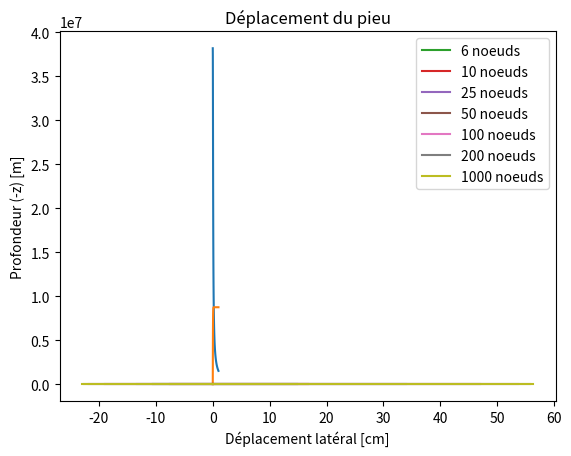

This chart was generated by the following Python code: (Note: this script raises an exception after producing the figure.)
"""
Calcul de la capacite portante d'un pieu en utilisant la methode des differences finies
[redacted]
Toutes les valeurs sont en unites du systeme international
"""
import math as m
import numpy as np
import scipy as sp
import matplotlib.pyplot as plt
import time

"""
Donnees
"""
### Dimensions representees dans l'enonce
h_w = 30  # Profondeur de l'eau
D_h = 6.5  # Diametre de la tour au sommet
D_b = 10  # Diametre de la tour a la base
h_h = 150  # Hauteur de la tour
R = 120  # Longueur des pales
# Diametre de la tour en tout point z
D_tower = lambda z: D_b + (D_b - D_h) * (z + h_w) / h_h

### Proptietes du vent
rho_air = 1.204  # Masse volumique de l'air
C_T = 0.5
C_D = 0.4

### Proprietes des vagues
H_m = 10  # Hauteur significative des vagues
lmbd = 200  # Longueur d'onde
k_w = 2 * m.pi / lmbd  # Nombre d'onde
T = 15  # Periode des vagues
omega = 2 * m.pi / T  # Pulsation des vagues
rho_w = 1030  # Masse volumique de l'eau
C_m = 2
A = lambda D: m.pi * (D**2 / 4)  # Section pleine du pieu

### Proprietes du sol
k = 22e6
gamma_prime = 11e3  # Poids volumique du sol
phi_prime = m.radians(35)  # Angle de frottement interne
alpha = phi_prime / 2
beta = m.radians(45) + phi_prime / 2
K0 = 0.4  # Coefficient de pression au repos
Ka = (1 - m.sin(phi_prime)) / (1 + m.sin(phi_prime))  # Coefficient de pression active
C1 = (((m.tan(beta)**2 * m.tan(alpha)) / m.tan(beta - phi_prime))
      + K0 * ((m.tan(phi_prime) * m.sin(beta) / (m.cos(alpha) * m.tan(beta - phi_prime)))
              + (m.tan(beta) * (m.tan(phi_prime) * m.sin(beta) - m.tan(alpha)))))
C2 = m.tan(beta) / m.tan(beta - phi_prime) - Ka
C3 = Ka * ((m.tan(beta)**8 - 1) + K0 * m.tan(phi_prime) * (m.tan(beta)**4))

### Proprietes du pieu
E = 210e9  # Module de Young de l'acier
t = lambda D: min (0.00635 + D/100, 0.09)  # Epaisseur de la paroi du pieu
I = lambda D: m.pi * (D**4 - (D - 2 * t(D))**4) / 64  # Moment d'inertie du pieu
section = lambda D: m.pi * (D**2 - (D - 2 * t(D))**2) / 4  # Section d'acier du pieu
volume = lambda DL: (DL[1] + h_w) * section(DL[0])  # Volume d'acier du pieu
length = lambda volume, D: volume / section(D) - h_w
f_y = 355e6  # Limite d'elasticite de l'acier

### Parametres de calcul
n_nodes_opti = 200  # Nombre de noeuds
tolerance = 1e-5  # Tolerance de convergence
max_iter = 1e4  # Nombre maximal d'iterations

### Parametres d'optimisation
DL0 = [5.76, 20.08]  # Valeurs initiales de D et L

"""
Charges
"""
# Force sur les pales
U = lambda z: 5 - 0.05 * (z + h_w)
A_r = m.pi * R**2
F_rot = rho_air * A_r * C_T * (U(-h_h-h_w)**2) / 2
bras_lev_rot = (h_h + h_w)
print(f"F_rot = {F_rot:.2f} N \t\tL_rot = {bras_lev_rot:.2f} m \tM_rot = {F_rot*bras_lev_rot:.2f} Nm")

# Force sur la tour
dF_tower = lambda z: rho_air * D_tower(z) * C_D * (U(z)**2) / 2
F_tow = sp.integrate.quad(dF_tower, -h_h-h_w, -h_w)[0]
M_tow = - sp.integrate.quad(lambda z: z * dF_tower(z), -h_h-h_w, -h_w)[0]
print(f"F_tow = {F_tow:.2f} N \t\tL_tow = {M_tow/F_tow:.2f} m \tM_tow = {M_tow:.2f} Nm")

# Force sur le pieu
cos = lambda: 1
sin = lambda: -1
w = lambda z: (H_m / 2) * omega * m.cosh(-k_w*z) / m.sinh(k_w*h_w) * cos()
w_prime = lambda z: -(H_m / 2) * (omega**2) * m.cosh(-k_w*z) / m.sinh(k_w*h_w) * sin()
dF_w = lambda z, D: (rho_w * D * C_D * w(z) * abs(w(z)) / 2) + (C_m * rho_w * A(D) * w_prime(z))
F_w = lambda D: sp.integrate.quad(dF_w, -h_w, 0, args=(D))[0]
M_w = lambda D: - sp.integrate.quad(lambda z: z * dF_w(z, D), -h_w, 0)[0]
print(f"F_w(D={DL0[0]}m) = {F_w(DL0[0]):.2f} N \tL_w(D={DL0[0]}m) = {M_w(DL0[0])/F_w(DL0[0]):.2f} m \tM_w(D={DL0[0]}m) = {M_w(DL0[0]):.2f} Nm")

# Forces totales
H = lambda D: 1.35 * (F_rot + F_tow + F_w(D))  # Effort horizontal en tete du pieu
M = lambda D: 1.35 * ((F_rot * bras_lev_rot) + M_tow + M_w(D))  # Moment en tete du pieu
H_ = lambda D: 2903138.044 + 41814.63*D + 60994.1552*(D**2)
M_ = lambda D: 520732074.4 + 713715.3*D + 977116.5*(D**2)
print(f"H(D={DL0[0]}m) = {H(DL0[0]):.2f} N \tM(D={DL0[0]}m) = {M(DL0[0]):.2f} Nm")

"""
Courbe p-y
"""
def k_y(y, z, D):
    if y == 0: y = 1e-6  # Pour eviter les divisions par 0
    A = max(3 - 0.8*z/D, 0.9)
    p_u = min((C1*z + C2*D), C3 * D) * gamma_prime * z
    p = A * p_u * np.tanh(k * z * y / (A * p_u))
    return p / (y * D)

"""
Methode des differences finies
"""
def solve(DL, n_nodes=n_nodes_opti):
    D, L = DL
    if (D <= 0 or L <= 0): return np.full(n_nodes, np.inf)  # Valeurs invalides
    dz = L / (n_nodes - 1)  # Pas de discretisation
    I_D = I(D)  # Moment d'inertie du pieu

    z = np.linspace(0, L, n_nodes)  # Vecteur des hauteurs
    y = np.ones(n_nodes) / 10  # Vecteur des deplacements
    b = np.zeros(n_nodes)  # Vecteur des forces
    K = np.zeros((n_nodes, n_nodes))  # Matrice de rigidite

    # Remplissage de la matrice de rigidite avec les elements ne dependant pas de y
    Kii2 = E * I_D / dz**4
    Kii1 = -4 * Kii2
    Kii = 6 * Kii2
    for i in range(2, n_nodes - 2):
        K[i, i-2] = Kii2
        K[i, i-1] = Kii1
        K[i, i+1] = Kii1
        K[i, i+2] = Kii2
    
    # Conditions aux limites
    #EI * (2y(0) - 5y(h) + 4y(2h) - y(3h)) / h^2 = M(0)
    K[0, 0] = 2 * E * I_D / dz**2
    K[0, 1] = -5 * E * I_D / dz**2
    K[0, 2] = 4 * E * I_D / dz**2
    K[0, 3] = -E * I_D / dz**2
    b[0] = M(D)
    #EI * (-5y(0) + 18y(h) - 24y(2h) + 14y(3h) - 3y(4h)) / (2h^3) = V(0)
    K[1, 0] = -5 * E * I_D / (2 * dz**3)
    K[1, 1] = 18 * E * I_D / (2 * dz**3)
    K[1, 2] = -24 * E * I_D / (2 * dz**3)
    K[1, 3] = 14 * E * I_D / (2 * dz**3)
    K[1, 4] = -3 * E * I_D / (2 * dz**3)
    b[1] = H(D)
    #EI * (2y(L) - 5y(L-h) + 4y(L-2h) - y(L-3h)) / h^2 = 0
    K[n_nodes-1, n_nodes-1] = 2 * E * I_D / dz**2
    K[n_nodes-1, n_nodes-2] = -5 * E * I_D / dz**2
    K[n_nodes-1, n_nodes-3] = 4 * E * I_D / dz**2
    K[n_nodes-1, n_nodes-4] = -E * I_D / dz**2
    #EI * (5y(L) - 18y(L-h) + 24y(L-2h) - 14y(L-3h) + 3y(L-4h)) / (2h^3) = 0
    K[n_nodes-2, n_nodes-1] = 5 * E * I_D / (2 * dz**3)
    K[n_nodes-2, n_nodes-2] = -18 * E * I_D / (2 * dz**3)
    K[n_nodes-2, n_nodes-3] = 24 * E * I_D / (2 * dz**3)
    K[n_nodes-2, n_nodes-4] = -14 * E * I_D / (2 * dz**3)
    K[n_nodes-2, n_nodes-5] = 3 * E * I_D / (2 * dz**3)

    iter = 0
    while True:
        for i in range(2, n_nodes - 2):
            K[i, i] = Kii + D * k_y(y[i], z[i], D)  # Maj des termes dependants de y

        old_y = y
        y = np.linalg.solve(K, b)

        if (np.linalg.norm(y - old_y) < tolerance):
            break  # Convergence atteinte
        if (np.linalg.norm(y) > 10*D):
            break
        if (iter > max_iter):
            y = np.full(n_nodes, np.inf)
            print(f"Max iterations reached: {D}, {L}")
            break  # Nombre maximal d'iterations atteint
        # Pour eviter les problemes de convergence
        if (iter!=0 and iter % (max_iter//10) == 0):
            print(f"Iteration {iter} reached for D={D}, L={L}")
            y += np.random.rand(n_nodes) * 1e-3
        iter += 1

    return y

"""
Optimisation des dimensions
"""
def launch_optimization():
    starting_d = 4
    best_volume = volume((DL0[0], DL0[1]))
    best_d = DL0[0]
    best_l = DL0[1]
    for i in range((20-4)*100 + 1):
        d = starting_d + i/100
        l_max = length(best_volume, d) * 1.1  # Inutile de chercher si vol > best_volume
        l = optimal_l(d, l_max)
        if (l is None): continue  # l_optimal plus grand que l_max
        vol = volume((d, l))
        if vol < best_volume:
            best_volume = vol
            best_d = d
            best_l = l
            
    DL_opt = (best_d, best_l)
    return DL_opt

def optimal_l(d, l_max):
    l = l_max
    incr = 1
    while incr > 1e-5:
        y = solve((d, l))
        ms, vs, sigmas = M_V_sigma(y, np.linspace(0, l, n_nodes_opti), d)
        if (y[0] > 0.1*d) or (max(sigmas) > f_y):
            l += incr
            incr /= 10
        l -= incr
        if l > l_max: return None
    return l

"""
Plots
"""
### calcul des mmoments et efforts tranchants
def M_V_sigma(y, z, D):
    dydz = np.gradient(y, z, edge_order=2)
    d2ydz2 = np.gradient(dydz, z, edge_order=2)
    Ms = E * I(D) * d2ydz2
    Ms[0] = M(D)  # Moment en tete
    Ms[-1] = 0  # Moment en pied
    Vs = np.gradient(Ms, z, edge_order=2)
    Vs[0] = H(D)  # Effort en tete
    Vs[-1] = 0  # Effort en pied
    sigmas_bending = Ms * (D / 2) / I(D)
    sigmas_shear = Vs / section(D)
    sigmas = sigmas_bending/2 + np.sqrt((sigmas_bending/2)**2 + sigmas_shear**2)
    return Ms, Vs, sigmas

### plotter le deplacement y(z) en fonction de z
def plot_displacement(ys, zs):
    if (np.copy(ys[0]).ndim == 0): 
        ys = [ys]
        zs = [zs]
    for i, y in enumerate(ys):
        plt.plot(y*1e2, -zs[i], label = f'{len(y)} noeuds')
    plt.xlabel('Déplacement latéral [cm]')
    plt.ylabel('Profondeur (-z) [m]')
    plt.title('Déplacement du pieu')
    plt.legend()
    plt.savefig('plots/displacement_'+str(time.strftime("%Y_%m_%d_%H_%M_%S"))+'.png')
    plt.show()

### plotter la contrainte sigma(z) en fonction de z
def plot_stresses(sigmas, z):
    plt.plot(sigmas/1e6, -z)
    plt.xlabel('Contrainte [MPa]')
    plt.ylabel('Profondeur (-z) [m]')
    plt.title('Contrainte du pieu')
    plt.show()

### plotter le moment en fonction de z
def plot_moments(Ms, z):
    plt.plot(Ms/1e6, -z)
    plt.xlabel('Moment [MNm]')
    plt.ylabel('Profondeur (-z) [m]')
    plt.title('Moment flechissant du pieu')
    plt.show()

### plotter l'effort tranchant en fonction de z
def plot_shear_forces(Vs, z):
    plt.plot(Vs/1e6, -z)
    plt.xlabel('Effort tranchant [MN]')
    plt.ylabel('Profondeur (-z) [m]')
    plt.title('Effort tranchant du pieu')
    plt.show()

### plotter la courbe p-y pour z et D donnes
def plot_ky(z, D):
    plt.plot(np.linspace(0, 1, 100), [k_y(y, z, D) for y in np.linspace(0, 1, 100)])
    plt.xlabel('y')
    plt.ylabel('k_y [N/m^3]')
    plt.title(f'Courbe p-y pour z={z}m et D={D}m')
    plt.show()
    plt.plot(np.linspace(0, 1, 100), [D*y*k_y(y, z, D) for y in np.linspace(0, 1, 100)])
    plt.xlabel('y')
    plt.ylabel('p [N/m]')
    plt.title(f'Courbe p-y pour z={z}m et D={D}m')
    plt.show()

"""
Demarrage du programme
"""
# p-y curve
plot_ky(10, 5.76)

# n_nodes optimization
n_nodes = [6, 10, 25, 50, 100, 200, 1000]
ys = []
zs = []
times = []
for i, nnodes in enumerate(n_nodes):
    start = time.perf_counter_ns()
    y = solve(DL0, nnodes)
    end = time.perf_counter_ns()
    z = np.linspace(0, DL0[1], nnodes)
    ys.append(y)
    zs.append(z)
    times.append(end - start)

print("\n" + "-"*80 + "\n")
print(f"y({n_nodes[-1]}): {ys[-1][0]}")
print(f"y({n_nodes[-2]}): {ys[-2][0]}")
print(f"temps de calcul pour {n_nodes[-1]} noeuds: {times[-1]/1e9} s")
print(f"temps de calcul pour {n_nodes[-2]} noeuds: {times[-2]/1e9} s")
print("\n" + "-"*80 + "\n")

plot_displacement(ys, zs)

# Optimal dimensions
y = solve(DL0)
y_tete = y[0]
z = np.linspace(0, DL0[1], n_nodes_opti)
Ms, Vs, sigmas = M_V_sigma(y, z, DL0[0])
sigma_max = max(sigmas)
z_sigma_max = z[np.argmax(sigmas)]  # Profondeur de la contrainte maximale
print(f"Volume(D={DL0[0]}m, L={DL0[1]}m) = {volume(DL0):.2f} m^3")
print(f"sigma_max(D={DL0[0]}m, z={z_sigma_max:.4f}m) = {sigma_max:.2f} N/m^2")
print(f"deplacement en tete = {y_tete:.6f} m")
plot_displacement(y, z)
plot_moments(Ms, z)
plot_shear_forces(Vs, z)
plot_stresses(sigmas, z)

# Dimensions optimization
DL_opt = launch_optimization()
D_opt, L_opt = DL_opt
y_opt = solve((D_opt, L_opt))
y_tete_opt = y[0]
z_opt = np.linspace(0, L_opt, n_nodes_opti)
Ms_opt, Vs_opt, sigmas_opt = M_V_sigma(y_opt, z_opt, D_opt)
sigma_max_opt = max(sigmas_opt)
z_sigma_max_opt = z_opt[np.argmax(sigmas_opt)]  # Profondeur de la contrainte maximale

print("\n" + "-"*80 + "\nOptimization result:")
print(f"D = {D_opt:.4f} m \tL = {L_opt:.4f} m")
print(f"Volume(D={D_opt:.4f}m, L={L_opt:.4f}m) = {volume((D_opt, L_opt)):.4f} m^3")
print(f"sigma_max(D={D_opt:.4f}m, z={z_sigma_max_opt:.4f}m) = {sigma_max_opt:.4f} N/m^2")
print(f"Deplacement en tete = {y_tete_opt:.6f} m")
print(f"y[0] = {y_tete_opt/D_opt:.6f} * D")
plot_displacement(y, np.linspace(0, L_opt, n_nodes_opti))
plot_moments(Ms_opt, z_opt)
plot_shear_forces(Vs_opt, z_opt)
plot_stresses(sigmas_opt, z_opt)
